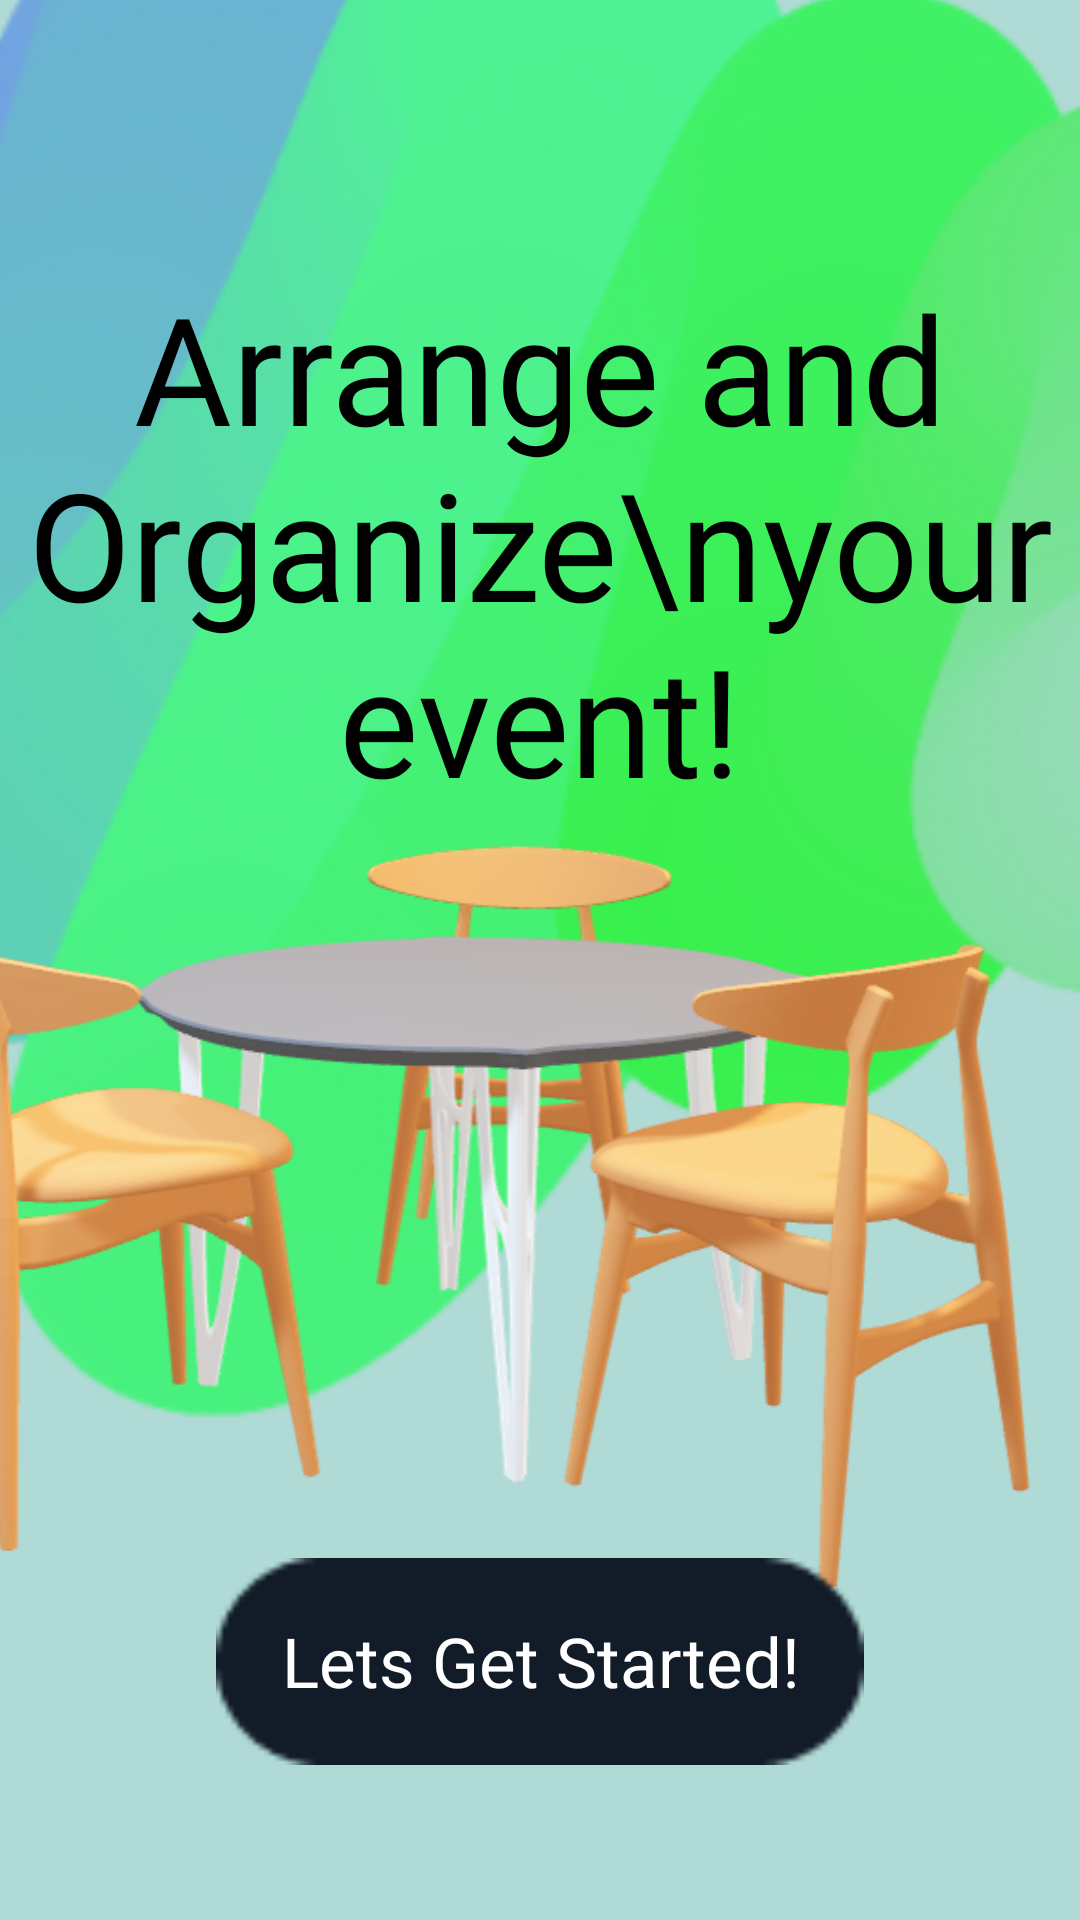

Reconstruct the res/layout file that produces this screen, plus the resources it refers to.
<!-- AndroidManifest.xml: application theme Theme.AppCompat.Light.NoActionBar -->
<!-- res/layout/get_started.xml -->
<?xml version="1.0" encoding="utf-8"?>
<androidx.constraintlayout.widget.ConstraintLayout xmlns:android="http://schemas.android.com/apk/res/android"
    xmlns:app="http://schemas.android.com/apk/res-auto"
    xmlns:tools="http://schemas.android.com/tools"
    android:layout_width="match_parent"
    android:layout_height="match_parent"
    android:background="@color/appbackground3">

    <ImageView
        android:id="@+id/imageView2"
        android:layout_width="455dp"
        android:layout_height="730dp"
        android:layout_marginTop="4dp"
        app:layout_constraintBottom_toBottomOf="parent"
        app:layout_constraintEnd_toEndOf="parent"
        app:layout_constraintHorizontal_bias="0.473"
        app:layout_constraintStart_toStartOf="parent"
        app:layout_constraintTop_toTopOf="parent"
        app:layout_constraintVertical_bias="1.0"
        app:srcCompat="@drawable/scribble" />

    <Button
        android:id="@+id/lets_get_started"
        android:layout_width="216dp"
        android:layout_height="69dp"
        android:background="@drawable/nextbutton2"
        android:fontFamily="@font/interextrabold"
        android:text="Lets Get Started!"
        android:textAllCaps="false"
        android:textColor="@color/white"
        android:textSize="23dp"
        app:layout_constraintBottom_toBottomOf="@+id/imageView2"
        app:layout_constraintEnd_toEndOf="parent"
        app:layout_constraintStart_toStartOf="parent"
        app:layout_constraintTop_toTopOf="@+id/imageView2"
        app:layout_constraintVertical_bias="0.922" />

    <ImageView
        android:id="@+id/imageView3"
        android:layout_width="414dp"
        android:layout_height="469dp"
        app:layout_constraintBottom_toBottomOf="parent"
        app:layout_constraintEnd_toEndOf="parent"
        app:layout_constraintHorizontal_bias="0.727"
        app:layout_constraintStart_toStartOf="parent"
        app:layout_constraintTop_toTopOf="parent"
        app:layout_constraintVertical_bias="0.84"
        app:srcCompat="@drawable/table_get_started" />

    <TextView
        android:id="@+id/textView12"
        android:layout_width="wrap_content"
        android:layout_height="wrap_content"
        android:fontFamily="@font/interextrabold"
        android:gravity="center"
        android:text="Arrange and Organize\nyour event!"
        android:textColor="@color/black"
        android:textSize="50dp"

        app:layout_constraintBottom_toBottomOf="parent"
        app:layout_constraintEnd_toEndOf="parent"
        app:layout_constraintHorizontal_bias="0.0"
        app:layout_constraintStart_toStartOf="parent"
        app:layout_constraintTop_toTopOf="parent"
        app:layout_constraintVertical_bias="0.195" />
</androidx.constraintlayout.widget.ConstraintLayout>
<!-- resources referenced by this layout -->
<resources>
  <color name="appbackground3">#AFDAD5</color>
  <color name="black">#FF000000</color>
  <color name="white">#FFFFFFFF</color>
  <!-- drawable nextbutton2: png bitmap (drawable, 781 bytes) -->
  <!-- drawable scribble: png bitmap (drawable, 53374 bytes) -->
  <!-- drawable table_get_started: png bitmap (drawable, 134131 bytes) -->
</resources>
